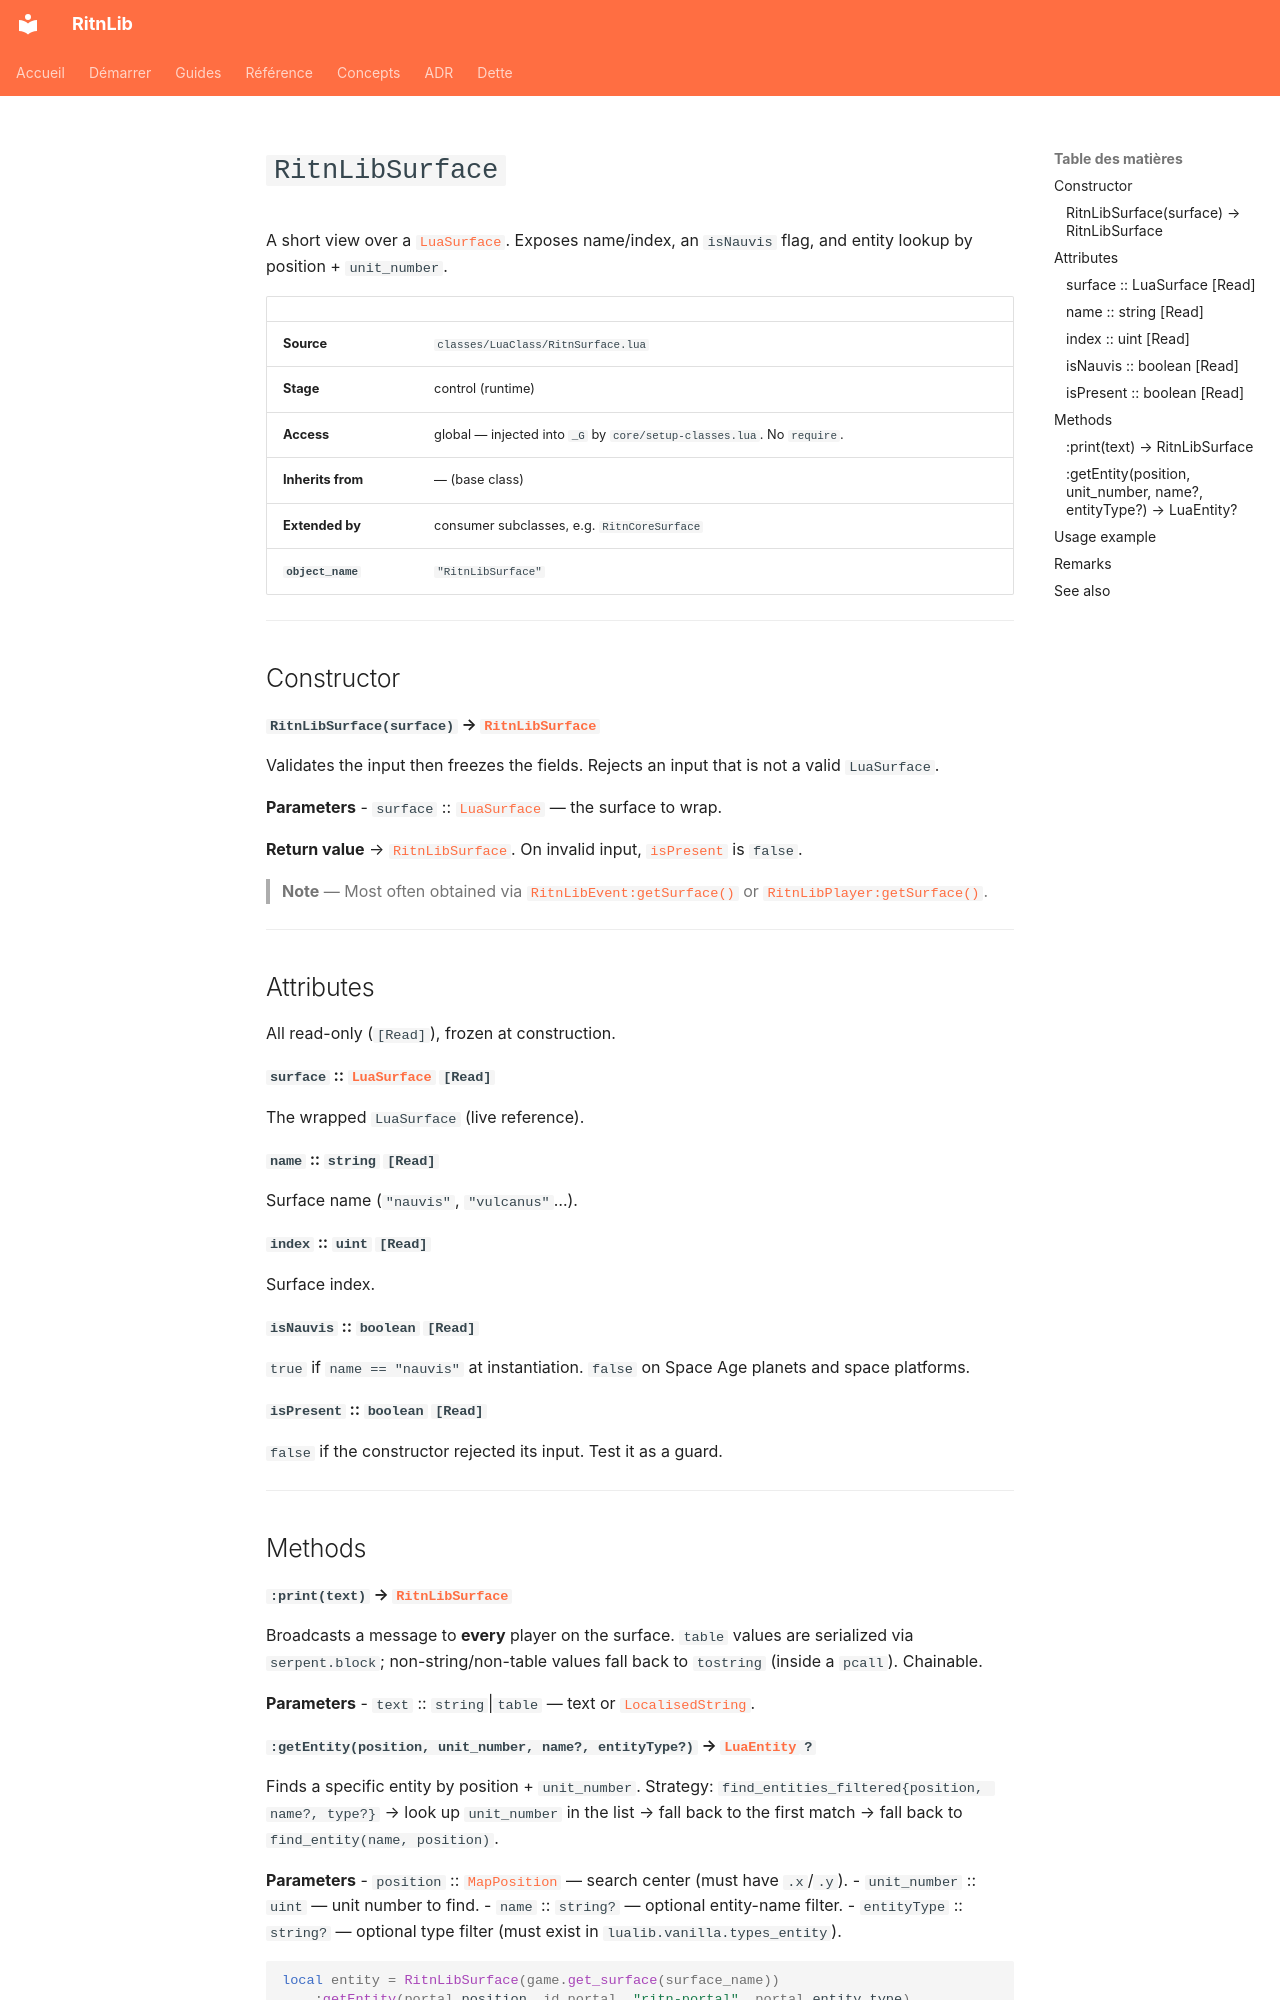

repository: RitnDev/RitnLib · page: reference/runtime/RitnLibSurface.en/index.html · generator: mkdocs

---
title: RitnLibSurface
type: reference
lang: en
---

# `RitnLibSurface`


A short view over a [`LuaSurface`](https://lua-api.factorio.com/latest/classes/LuaSurface.html). Exposes name/index, an `isNauvis` flag, and entity lookup by position + `unit_number`.

| | |
|---|---|
| **Source** | `classes/LuaClass/RitnSurface.lua` |
| **Stage** | control (runtime) |
| **Access** | global — injected into `_G` by `core/setup-classes.lua`. No `require`. |
| **Inherits from** | — (base class) |
| **Extended by** | consumer subclasses, e.g. `RitnCoreSurface` |
| **`object_name`** | `"RitnLibSurface"` |

---

## Constructor

#### `RitnLibSurface(surface)` → [`RitnLibSurface`](RitnLibSurface.md)

Validates the input then freezes the fields. Rejects an input that is not a valid `LuaSurface`.

**Parameters**
- `surface` :: [`LuaSurface`](https://lua-api.factorio.com/latest/classes/LuaSurface.html) — the surface to wrap.

**Return value** → [`RitnLibSurface`](RitnLibSurface.md). On invalid input, [`isPresent`](#ispresent-boolean-read) is `false`.

> **Note** — Most often obtained via [`RitnLibEvent:getSurface()`](RitnLibEvent.md#getsurface-ritnlibsurface) or [`RitnLibPlayer:getSurface()`](RitnLibPlayer.md#getsurface-ritnlibsurface).

---

## Attributes

All read-only (`[Read]`), frozen at construction.

#### `surface` :: [`LuaSurface`](https://lua-api.factorio.com/latest/classes/LuaSurface.html) `[Read]`
The wrapped `LuaSurface` (live reference).

#### `name` :: `string` `[Read]`
Surface name (`"nauvis"`, `"vulcanus"`…).

#### `index` :: `uint` `[Read]`
Surface index.

#### `isNauvis` :: `boolean` `[Read]`
`true` if `name == "nauvis"` at instantiation. `false` on Space Age planets and space platforms.

#### `isPresent` :: `boolean` `[Read]`
`false` if the constructor rejected its input. Test it as a guard.

---

## Methods

#### `:print(text)` → [`RitnLibSurface`](RitnLibSurface.md)
Broadcasts a message to **every** player on the surface. `table` values are serialized via `serpent.block`; non-string/non-table values fall back to `tostring` (inside a `pcall`). Chainable.

**Parameters**
- `text` :: `string`|`table` — text or [`LocalisedString`](https://lua-api.factorio.com/latest/concepts/LocalisedString.html).
